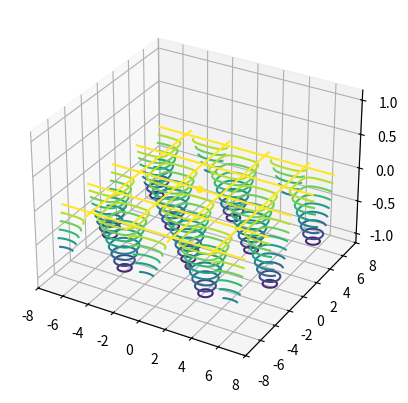

The script that saved this image:
import math

import numpy as np
from matplotlib import pyplot as plt
from mpl_toolkits.mplot3d import Axes3D

class G:
    def __init__(self, a, b):
        self.a = a
        self.b = b

    def g(self, x, y):
        return (x ** 2) / self.a + (y ** 2) / self.b

    def dgx(self, x, y):
        return 2 * x / self.a

    def dgy(self, x, y):
        return 2 * y / self.b


def h(x, y):
    return np.cos(x) * np.sin(y)


def dhx(x, y):
    return - math.sin(x) * math.sin(y)


def dhy(x, y):
    return math.cos(x) * math.cos(y)

def norme(vect):
    r = 0
    for a in vect:
        r += a ** 2
    return math.sqrt(r)

def grad(x, y, dfx, dfy):
    return (dfx(x, y), dfy(x, y))

def figure3D(f):
    ax = Axes3D(plt.figure())
    f = np.vectorize(f)
    X = np.arange(-8, 8, 0.01)
    Y = np.arange(-8, 8, 0.01)
    X, Y = np.meshgrid(X, Y)
    Z = f(X, Y)
    ax.plot_surface(X, Y, Z)

def courbeNiveau(f, ymin, ymax):
    f = np.vectorize(f)
    X = np.arange(-7, 7, 0.01)
    Y = np.arange(-7, 7, 0.01)
    X, Y = np.meshgrid(X, Y)
    Z = f(X, Y)
    plt.axis('auto')
    courbesNiv = np.linspace(ymin, ymax, 10)
    plt.contour(X, Y, Z, courbesNiv)
    plt.show()

def gradpc(eps, m, u, x0, y0, f, df1, df2, graph):
    a = [(x0, y0)]
    i = 0
    while i < m and norme(grad(a[i][0], a[i][1], df1, df2)) >= eps:
        x = a[i - 1][0]
        y = a[i - 1][1]
        # print(i)
        x1 = x + u * grad(x, y, df1, df2)[0]
        y1 = y + u * grad(x, y, df1, df2)[1]
        a.append((x1, y1))
        i += 1

    Z = [f(x, y) for (x, y) in a]

    if graph :
        ax = plt.axes(projection='3d')
        X = [A[0] for A in a]
        Y = [A[1] for A in a]
        plt.axis('auto')
        ax.scatter3D(X, Y, Z, c=Z)
        # figure3D(f)
        courbeNiveau(f, f(X[-1], Y[-1]), f(X[0], Y[0]))
        plt.show()
    return min(Z)

def erreurAbsolueG(eps, m, umin, umax, x0, y0, f, df1, df2):
    ea = []
    linU = np.linspace(umin, umax, 300)
    for u in linU:
        ea.append(gradpc(eps, m, u, x0, y0, f, df1, df2, False))
    plt.plot(linU,ea)
    plt.show()


def gradamax(eps, m, u, x0, y0, f, df1, df2):
    a = [(x0, y0)]
    i = 0
    while i < m and norme(grad(a[i][0], a[i][1], df1, df2)) >= eps:
        x = a[i - 1][0]
        y = a[i - 1][1]
        F2 = 2
        F1 = 1
        k = 0
        while F2 > F1:
            k += 1
            X1 = x + k * u * df1(x, y)
            Y1 = y + k * u * df2(x, y)
            F1 = f(X1, Y1)

            X2 = x + (k+1) * u * grad(x, y, df1, df2)[0]
            Y2 = y + (k+1) * u * grad(x, y, df1, df2)[1]
            F2 = f(X2, Y2)

        xn = x + k * u * grad(x, y, df1, df2)[0]
        yn = y + k * u * grad(x, y, df1, df2)[1]
        a.append((xn, yn))
        i += 1

    ax = plt.axes(projection='3d')
    X = [A[0] for A in a]
    Y = [A[1] for A in a]

    Z = [f(x, y) for (x, y) in a]

    plt.axis('auto')
    ax.scatter3D(X, Y, Z, c=Z)
    yMin = min(f(X[-1], Y[-1]), f(X[0], Y[0]))
    yMax = max(f(X[-1], Y[-1]), f(X[0], Y[0]))
    courbeNiveau(f, yMin, yMax)
    plt.show()
    return max(Z), i-1

def gradamin(eps, m, u, x0, y0, f, df1, df2):
    a = [(x0, y0)]
    i = 0
    while i < m and norme(grad(a[i][0], a[i][1], df1, df2)) >= eps:
        x = a[i - 1][0]
        y = a[i - 1][1]
        # print(i)
        F2 = 1
        F1 = 2
        k = 0
        while F2 < F1:
            k += 1
            X1 = x + k * u * df1(x, y)
            Y1 = y + k * u * df2(x, y)
            F1 = f(X1, Y1)

            X2 = x + (k + 1) * u * grad(x, y, df1, df2)[0]
            Y2 = y + (k + 1) * u * grad(x, y, df1, df2)[1]
            F2 = f(X2, Y2)
            print(k)

        xn = x + k * u * grad(x, y, df1, df2)[0]
        yn = y + k * u * grad(x, y, df1, df2)[1]
        a.append((xn, yn))
        i += 1

    ax = plt.axes(projection='3d')
    X = [A[0] for A in a]
    Y = [A[1] for A in a]

    Z = [f(x, y) for (x, y) in a]

    plt.axis('auto')
    ax.scatter3D(X, Y, Z, c=Z)
    yMin = min(f(X[-1], Y[-1]), f(X[0], Y[0]))
    yMax = max(f(X[-1], Y[-1]), f(X[0], Y[0]))
    if(yMin == yMax):
        yMin -= 2
        yMax += 2
    courbeNiveau(f, yMin, yMax)
    plt.show()
    return min(Z), i-1

def q2():
    fct = input("Fonction g ou h ? g/h ")
    if fct == 'g':
        f = G(2, 2/7).g
    elif fct == 'h':
        f = h
    figure3D(f)
    courbeNiveau(f, -1, 1)  # invisible si la figure 3D est affichée

def q6():
    fct = input("Fonction g ou h ? g/h ")
    if fct == 'g':
        F = G(2, 2 / 7)
        f = F.g
        x0, y0 = 7, 1.5
        dfx = F.dgx
        dfy = F.dgy
    elif fct == 'h':
        f = h
        x0, y0 = 0, 0
        dfx = dhx
        dfy = dhy

    eups = 10**(-5)
    m = 120
    u = -0.2
    gradpc(eups, m, u, x0, y0, f, dfx, dfy, True)

def q7():
    F = G(1, 20)
    erreurAbsolueG(10 ** (-5), 120, -0.99, -0.001, 7, 1.5, F.g, F.dgx, F.dgy)

def q8():
    gradamax(10 ** (-5), 120, 0.2, 0, 0, h, dhx, dhy)

def q9():
    gradamin(10 ** (-5), 120, -0.2, 0, 0, h, dhx, dhy)

if __name__ == '__main__':
    q9()
